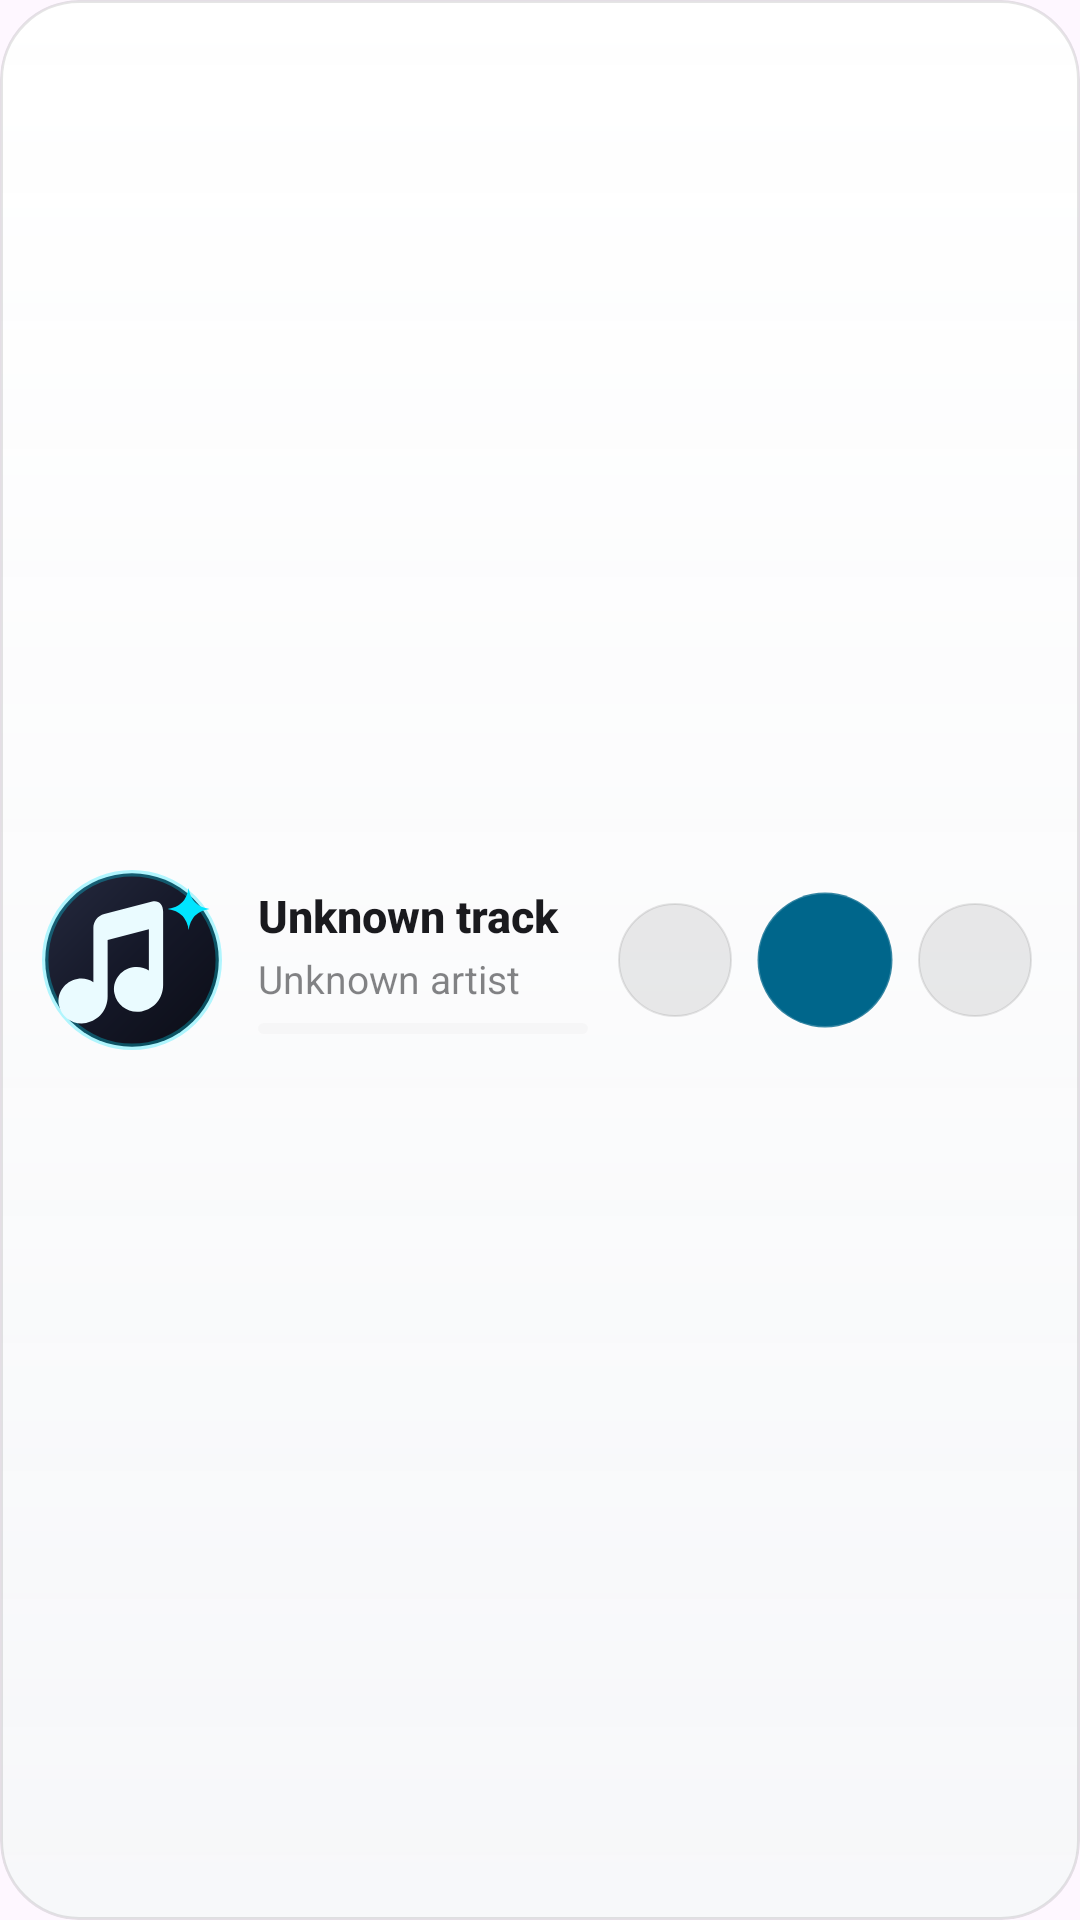

Layout XML and referenced resources for this Android screen:
<!-- AndroidManifest.xml: application theme Theme.NeonSong.Splash -->
<!-- res/layout/widget_now_playing.xml -->
<?xml version="1.0" encoding="utf-8"?>
<LinearLayout xmlns:android="http://schemas.android.com/apk/res/android"
    android:id="@+id/widget_root"
    android:layout_width="match_parent"
    android:layout_height="match_parent"
    android:background="@drawable/widget_ref_background"
    android:clipToOutline="true"
    android:gravity="center_vertical"
    android:orientation="horizontal"
    android:paddingStart="14dp"
    android:paddingEnd="16dp"
    android:paddingTop="10dp"
    android:paddingBottom="10dp">

    
    <LinearLayout
        android:id="@+id/widget_empty_group"
        android:layout_width="match_parent"
        android:layout_height="wrap_content"
        android:gravity="center_vertical"
        android:orientation="horizontal"
        android:visibility="gone">

        <ImageView
            android:id="@+id/widget_empty_icon"
            android:layout_width="56dp"
            android:layout_height="56dp"
            android:contentDescription="@null"
            android:scaleType="centerCrop"
            android:src="@drawable/widget_art_placeholder" />

        <LinearLayout
            android:layout_width="0dp"
            android:layout_height="wrap_content"
            android:layout_marginStart="14dp"
            android:layout_weight="1"
            android:orientation="vertical">

            <TextView
                android:id="@+id/widget_empty_title"
                android:layout_width="match_parent"
                android:layout_height="wrap_content"
                android:ellipsize="end"
                android:fontFamily="sans-serif-medium"
                android:maxLines="1"
                android:text="@string/widget_name"
                android:textColor="@color/widget_on_surface"
                android:textSize="16sp"
                android:textStyle="bold" />

            <TextView
                android:id="@+id/widget_empty_sub"
                android:layout_width="match_parent"
                android:layout_height="wrap_content"
                android:layout_marginTop="2dp"
                android:ellipsize="end"
                android:fontFamily="sans-serif"
                android:maxLines="1"
                android:text="@string/widget_description"
                android:textColor="@color/widget_on_surface_variant"
                android:textSize="13sp" />
        </LinearLayout>
    </LinearLayout>

    
    <LinearLayout
        android:id="@+id/widget_content_group"
        android:layout_width="match_parent"
        android:layout_height="wrap_content"
        android:gravity="center_vertical"
        android:orientation="horizontal">

        
        <ImageView
            android:id="@+id/widget_art"
            android:layout_width="60dp"
            android:layout_height="60dp"
            android:contentDescription="@null"
            android:scaleType="centerCrop"
            android:src="@drawable/widget_art_placeholder" />

        
        <LinearLayout
            android:layout_width="0dp"
            android:layout_height="wrap_content"
            android:layout_marginStart="12dp"
            android:layout_marginEnd="10dp"
            android:layout_weight="1"
            android:gravity="center_vertical"
            android:orientation="vertical">

            <TextView
                android:id="@+id/widget_title"
                android:layout_width="match_parent"
                android:layout_height="wrap_content"
                android:ellipsize="end"
                android:fontFamily="sans-serif-medium"
                android:maxLines="1"
                android:text="Unknown track"
                android:textColor="@color/widget_on_surface"
                android:textSize="15sp"
                android:textStyle="bold" />

            <TextView
                android:id="@+id/widget_subtitle"
                android:layout_width="match_parent"
                android:layout_height="wrap_content"
                android:layout_marginTop="2dp"
                android:ellipsize="end"
                android:fontFamily="sans-serif"
                android:maxLines="1"
                android:text="Unknown artist"
                android:textColor="@color/widget_on_surface_variant"
                android:textSize="13sp" />

            
            <LinearLayout
                android:id="@+id/widget_progress_row"
                android:layout_width="match_parent"
                android:layout_height="wrap_content"
                android:layout_marginTop="6dp"
                android:gravity="center_vertical"
                android:orientation="horizontal">

                <ProgressBar
                    android:id="@+id/widget_progress"
                    style="?android:attr/progressBarStyleHorizontal"
                    android:layout_width="0dp"
                    android:layout_height="3.5dp"
                    android:layout_weight="1"
                    android:max="1000"
                    android:progress="0"
                    android:progressBackgroundTint="@color/widget_track"
                    android:progressDrawable="@drawable/widget_progress_bar"
                    android:progressTint="@color/widget_primary" />

                <LinearLayout
                    android:id="@+id/widget_eq_group"
                    android:layout_width="wrap_content"
                    android:layout_height="wrap_content"
                    android:layout_marginStart="6dp"
                    android:gravity="center_vertical"
                    android:visibility="gone">

                    <ImageView
                        android:id="@+id/widget_eq_icon"
                        android:layout_width="12dp"
                        android:layout_height="12dp"
                        android:contentDescription="@null"
                        android:src="@drawable/widget_eq_frame_0" />
                </LinearLayout>
            </LinearLayout>

            <TextView
                android:id="@+id/widget_state"
                android:layout_width="0dp"
                android:layout_height="0dp"
                android:visibility="gone" />
        </LinearLayout>

        
        <LinearLayout
            android:layout_width="wrap_content"
            android:layout_height="wrap_content"
            android:gravity="center_vertical"
            android:orientation="horizontal">

            <ImageButton
                android:id="@+id/widget_prev"
                android:layout_width="38dp"
                android:layout_height="38dp"
                android:background="@drawable/widget_circle"
                android:contentDescription="@string/desc_previous"
                android:padding="9dp"
                android:scaleType="fitCenter"
                android:src="@drawable/ic_widget_skip_previous"
                android:tint="@color/widget_icon_tint" />

            <FrameLayout
                android:id="@+id/widget_play_pause_container"
                android:layout_width="46dp"
                android:layout_height="46dp"
                android:layout_marginStart="8dp"
                android:layout_marginEnd="8dp"
                android:background="@drawable/widget_play_pill">

                <ImageView
                    android:id="@+id/widget_play_pause"
                    android:layout_width="22dp"
                    android:layout_height="22dp"
                    android:layout_gravity="center"
                    android:contentDescription="@string/desc_play_pause"
                    android:src="@drawable/ic_widget_play"
                    android:tint="@color/widget_on_primary" />
            </FrameLayout>

            <FrameLayout
                android:id="@+id/widget_next_container"
                android:layout_width="38dp"
                android:layout_height="38dp"
                android:background="@drawable/widget_circle">

                <ImageButton
                    android:id="@+id/widget_next"
                    android:layout_width="match_parent"
                    android:layout_height="match_parent"
                    android:background="@android:color/transparent"
                    android:contentDescription="@string/desc_next"
                    android:padding="9dp"
                    android:scaleType="fitCenter"
                    android:src="@drawable/ic_widget_skip_next"
                    android:tint="@color/widget_icon_tint" />
            </FrameLayout>
        </LinearLayout>
    </LinearLayout>
</LinearLayout>
<!-- resources referenced by this layout -->
<resources>
  <color name="widget_icon_tint">#FF1A1A1E</color>
  <color name="widget_on_primary">#FF000000</color>
  <color name="widget_on_surface">#FF1A1A1E</color>
  <color name="widget_on_surface_variant">#8A1A1A1E</color>
  <color name="widget_primary">#FF00E5FF</color>
  <color name="widget_track">#1C000000</color>
  <!-- drawable widget_circle (drawable) -->
  <?xml version="1.0" encoding="utf-8"?>
  <shape xmlns:android="http://schemas.android.com/apk/res/android"
      android:shape="oval">
      <solid android:color="@color/widget_surface_variant" />
      <stroke
          android:width="0.8dp"
          android:color="@color/widget_hairline" />
  </shape>
  <!-- drawable widget_play_pill (drawable) -->
  <?xml version="1.0" encoding="utf-8"?>
  <shape xmlns:android="http://schemas.android.com/apk/res/android"
      android:shape="oval">
      <solid android:color="@color/widget_primary" />
      <stroke
          android:width="1dp"
          android:color="#33FFFFFF" />
  </shape>
  <!-- drawable widget_ref_background (drawable) -->
  <?xml version="1.0" encoding="utf-8"?>
  <shape xmlns:android="http://schemas.android.com/apk/res/android"
      android:shape="rectangle">
      <corners android:radius="26dp" />
      <gradient
          android:angle="270"
          android:startColor="@color/widget_surface_top"
          android:endColor="@color/widget_surface"
          android:type="linear" />
      <stroke
          android:width="1dp"
          android:color="@color/widget_hairline" />
  </shape>
  <string name="desc_next">Next</string>
  <string name="desc_play_pause">Play or pause</string>
  <string name="desc_previous">Previous</string>
  <string name="widget_description">Artwork, track details and playback controls for every media app</string>
  <string name="widget_name">Neon Song Player</string>
  <style name="Theme.NeonSong.Splash" parent="Theme.NeonSong">
          <item name="android:windowSplashScreenBackground" tools:targetApi="s">@color/splash_background</item>
          <item name="android:windowSplashScreenAnimatedIcon" tools:targetApi="s">@drawable/neon_song_splash_art</item>
          <item name="postSplashScreenTheme">@style/Theme.NeonSong</item>
          <item name="windowSplashScreenBackground">@color/splash_background</item>
          <item name="windowSplashScreenAnimatedIcon">@drawable/neon_song_splash_art</item>
      </style>
  <color name="widget_surface_variant">#14000000</color>
  <color name="widget_hairline">#1A000000</color>
  <color name="widget_surface_top">#F7FFFFFF</color>
  <color name="widget_surface">#E8F6F7F9</color>
  <color name="splash_background">#FF100F0F</color>
  <!-- drawable neon_song_splash_art (drawable) -->
  <?xml version="1.0" encoding="utf-8"?>
  <bitmap xmlns:android="http://schemas.android.com/apk/res/android"
      android:src="@drawable/beru_icon_3d"
      android:gravity="fill" />
  <style name="ThemeOverlay.NeonSong.BottomSheetDialog" parent="ThemeOverlay.Material3.BottomSheetDialog">
          <item name="android:navigationBarColor">@android:color/transparent</item>
          <item name="android:statusBarColor">@android:color/transparent</item>
          <item name="android:windowLightNavigationBar" tools:targetApi="q">false</item>
          <item name="android:enforceNavigationBarContrast" tools:targetApi="q">false</item>
          <item name="android:enforceStatusBarContrast" tools:targetApi="q">false</item>
          <item name="android:windowDrawsSystemBarBackgrounds">true</item>
      </style>
</resources>
